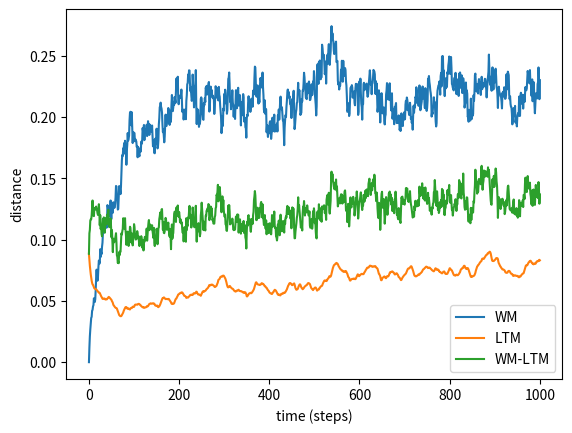

Write Python code to recreate this figure.
#%% 
import numpy as np
from numpy import pi,cos,sin,exp
import matplotlib.pyplot as plt
#%%
# Parameters
k0 = 0 # uniform prior of LTM
k1 = 50 # 1/(2D) diffusion of WM at every time step
k2 = 10 # discrepency between WM and LTM
l_LTM = 1e-2 # update rate of LTM
N = 200 # number of nodes
M = 10  # number of atrractors in LTM
## Define STDP and Phase coupling function
    ## from Lengyel 2005
A_STDP = 0.03
s_STDP = 4
T_theta = 125 # theta oscillation period in ms
dp = lambda dt: dt*2*pi/T_theta # dt = xi - xj
omega = lambda dx: A_STDP * exp(s_STDP*cos(dx)) * sin(dx)
domega = lambda dx: 2*pi/T_theta*A_STDP*exp(s_STDP*cos(dx)) * (cos(dx) - s_STDP * sin(dx)**2 )
    # derivative in respect to xi
#%%
## Create LTM attractor landscape
xMemory = np.random.vonmises(0,k0,(N,M))
W = np.zeros((N,N))
for i in range(N):
    for j in range(i): # 0<=j<i
        for k in range(M):
            W[i,j] += omega(xMemory[i,k]-xMemory[j,k])
            W[j,i] += omega(xMemory[j,k]-xMemory[i,k])
sigma2_W = np.var(W.flatten()) # variance 

#%%
# initialization
x_target = xMemory[:,0].copy()
x_tilde_init = np.random.vonmises(x_target,k2)
x_hat_init = x_tilde_init.copy()#np.random.vonmises(0,k0,N)

#%%
# define a solver for solving k1*sin(x3-x1) + k2*sin(x3-x2) = 0
def diagonalDegree(x1,x2,k1,k2):
    return x1 + np.arctan(sin(x2-x1)/(k1/k2+cos(x2-x1)))
    # or x3 = x2 - np.arctan(sin(x2-x1)/(k2/k1+cos(x2-x1)))
# x1 = np.random.vonmises(0,0)
# x2 = np.random.vonmises(0,0)
# x3 = diagonalDegree(x1,x2,k1,k2)
# print(k1*sin(x3-x1))
# print(k2*sin(x3-x2))

#%%
# main iteration equation
def oneStep(x_hat,x_tilde,t):
    ## alternation 0: estimate LTM by W and WM
    H = np.zeros(N) # synaptic interaction term
    for i in range(N):
        dxi = x_hat[i] - x_hat # dxi[j] = x[i] - x[j]
        H[i] = np.dot( W[i,:], domega(dxi) ) # H[i] = \sum_j W_{ij} * domega(xi-xj)
    #
    LTM_prior = - k0*sin(x_hat)
    LTM_synapse = H/sigma2_W
    LTM_cue =   - k2*sin(x_hat-x_tilde)
    x_hat_new = x_hat + l_LTM * (LTM_prior+LTM_synapse+LTM_cue)
    ## alternation 1
    x_tilde_diffused = np.random.vonmises(x_tilde,k1)
    if t>=0:
        x_tilde_new = diagonalDegree(x_tilde_diffused,x_hat,k1,k2)
    else: x_tilde_new = x_tilde_diffused
    ##
    x_hat_new = np.mod(x_hat_new+pi,2*pi)-pi
    x_tilde_new = np.mod(x_tilde_new+pi,2*pi)-pi
    return x_hat_new,x_tilde_new


#%%
# solve
x_hat_t   = [x_hat_init]
x_tilde_t = [x_tilde_init]
for t in range(1000):
    x_hat_new,x_tilde_new = oneStep(x_hat_t[-1],x_tilde_t[-1],t)
    x_hat_t.append(x_hat_new)
    x_tilde_t.append(x_tilde_new)
#%% 
# plot
error_WM  = [np.mean((np.mod(x_tilde-x_tilde_init+pi,2*pi)-pi)**2) for x_tilde in x_tilde_t]
plt.plot(error_WM,label='WM')
error_LTM = [np.mean((np.mod(x_hat-x_target+pi,2*pi)-pi)**2) for x_hat in x_hat_t]
plt.plot(error_LTM,label='LTM')
error_d = [np.mean((np.mod(x_tilde-x_target+pi,2*pi)-pi)**2) for x_tilde in x_tilde_t]
plt.plot(error_d,label='WM-LTM')
plt.xlabel('time (steps)')
plt.ylabel('distance')
plt.legend()
#%%


#%%
